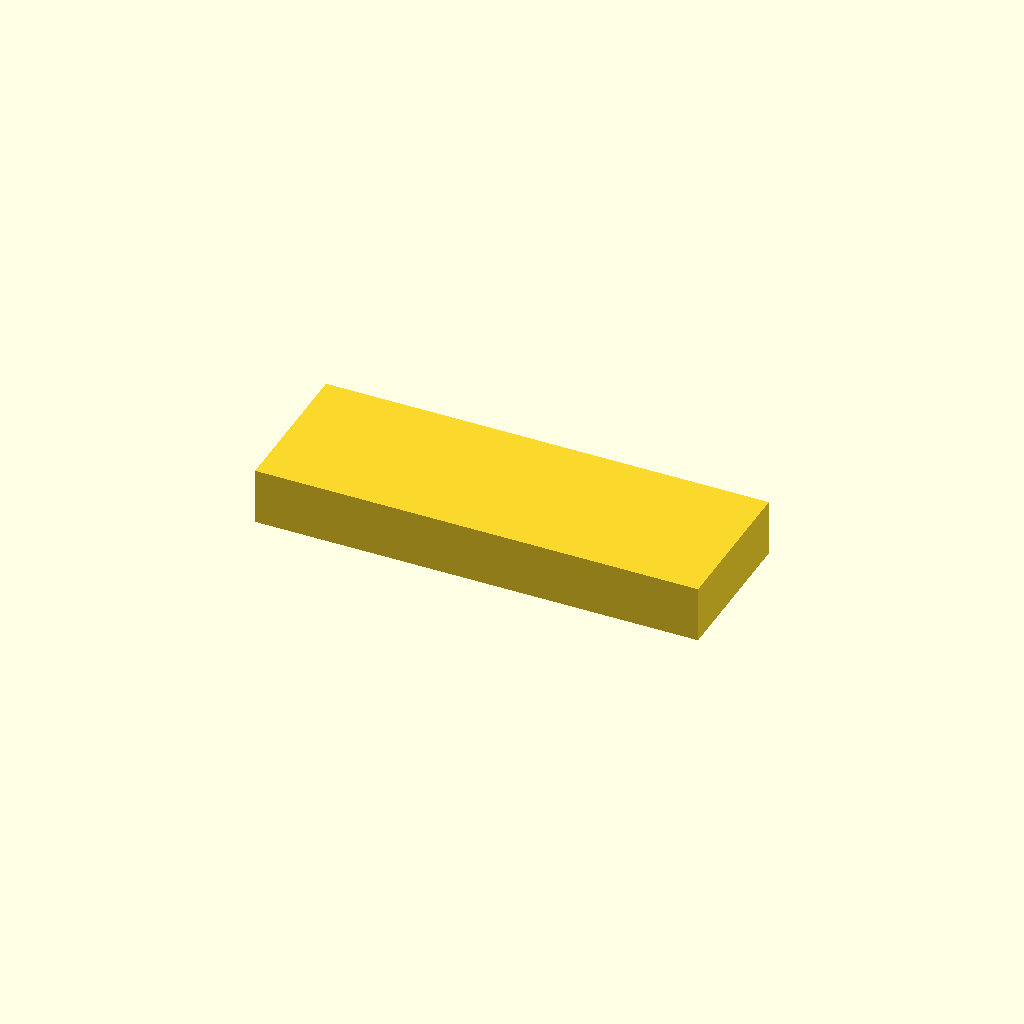
Cell 1 — every parameter at its default value.
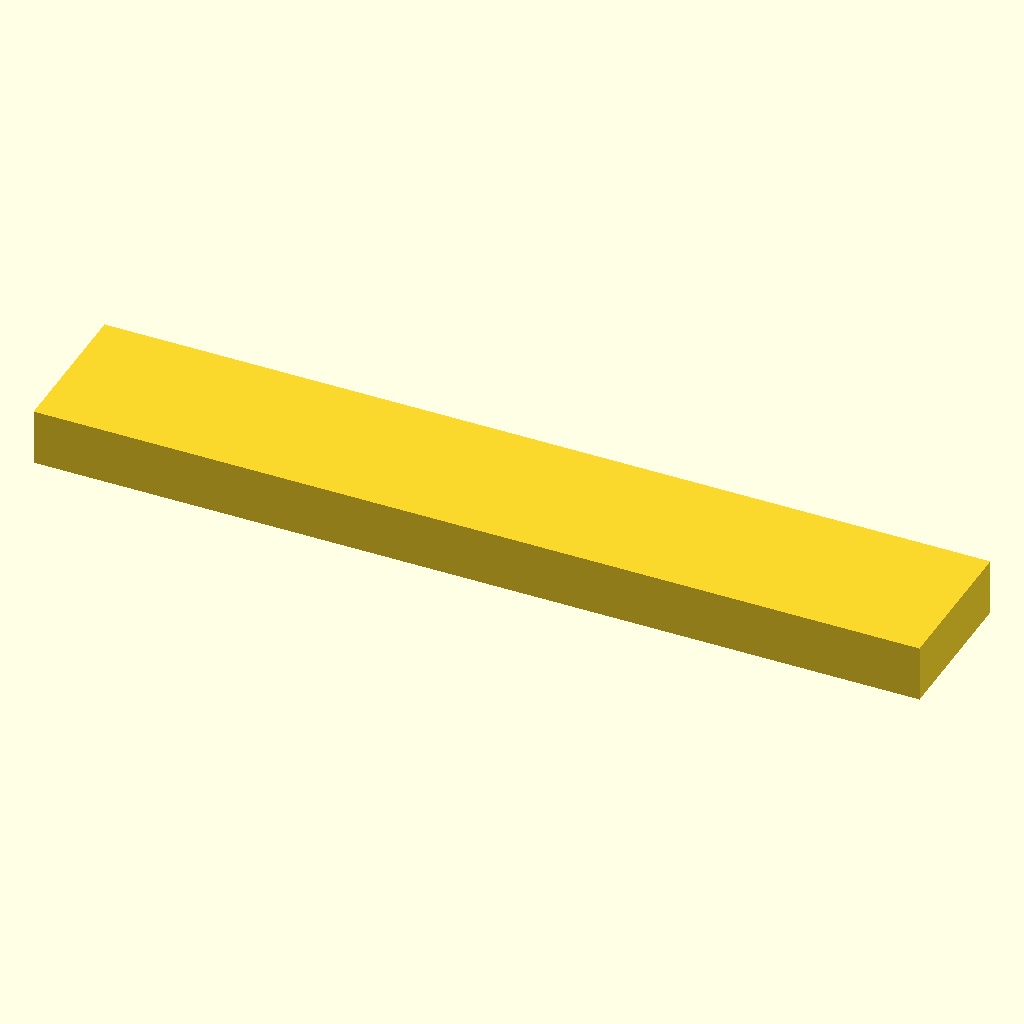
Cell 2: L = 58.9 (everything else at default).
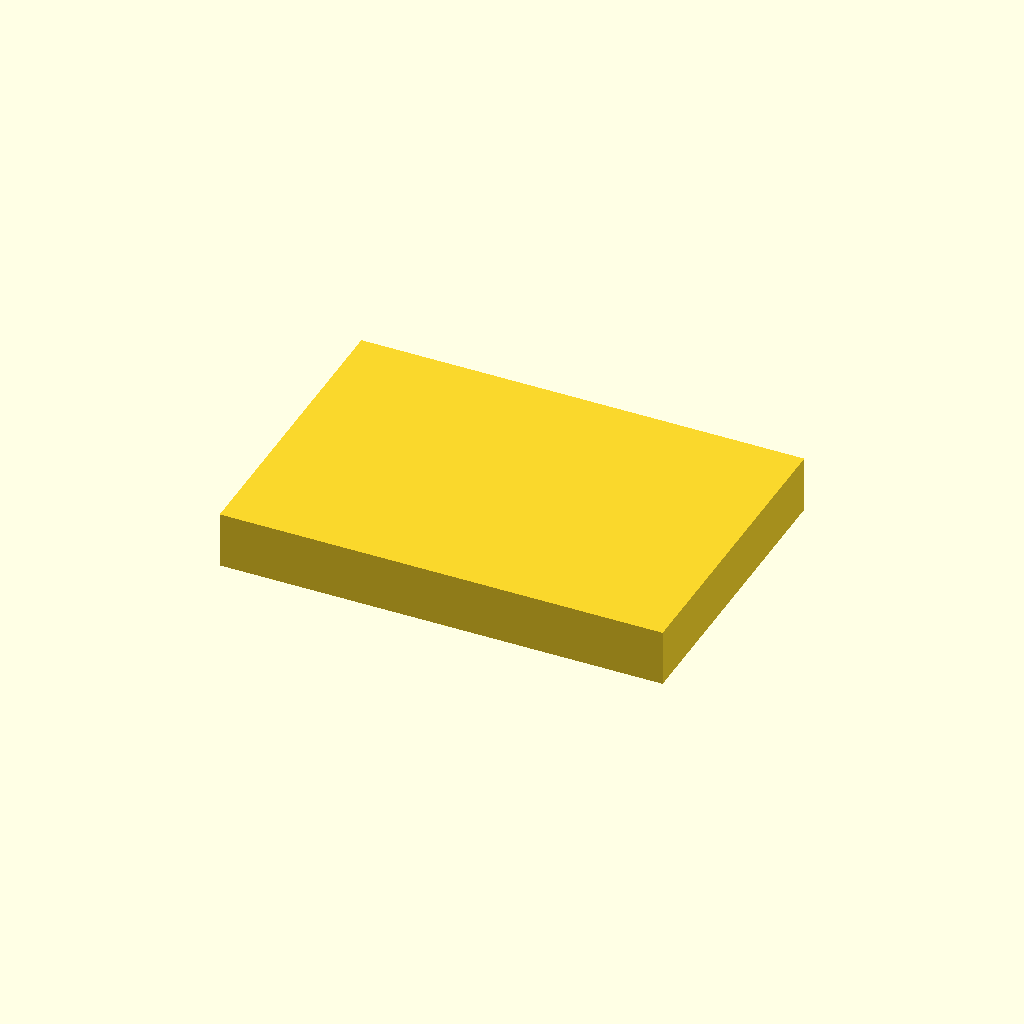
Cell 3: W = 20.2 (everything else at default).
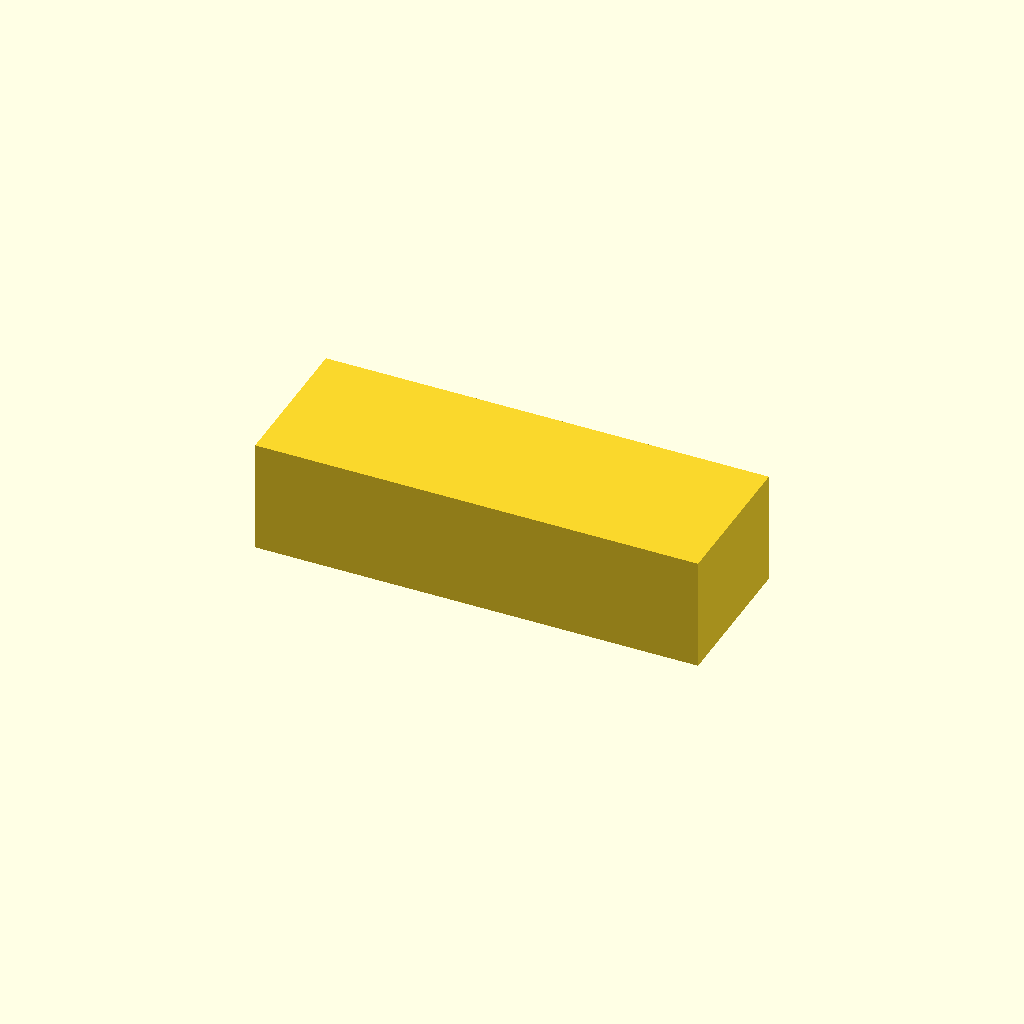
Cell 4: the same model with H = 7.5.
All cells are drawn from one camera (rotation 55°, 0°, 25°, orthographic, colour scheme Cornfield), so only the parameter changes between them.
The OpenSCAD source (results/tier-4-gp2y0d413k/pdf-page_gemma-4-e2b-1193bd7dcaaa-2026-09-05T15-18-01-523Z/final.scad):
// Sharp GP2Y0D413K0F Distance Sensor Modeling
// Coordinate System: Origin at center of the body. -Z points towards the mounting surface (PWB/Connector side).
// Dimensions are based on the provided outline dimensions in mm.

// --- Parameters based on Outline Dimensions ---
L = 29.45; // Length (mm)
W = 10.1;  // Width (mm)
H = 3.75;  // Thickness/Height (derived from drawing, representing the dimension between mounting features)

// --- Module Definitions ---

// Main Sensor Body
module sensor_body() {
    // The body is centered at the origin (0, 0, 0).
    // Since -Z points to the mounting surface, the body extends in the positive Z direction.
    cube([L, W, H], center = true);
}

// Optional: Representing a simplified connection area or mounting feature if required, 
// but focusing primarily on the main geometry defined by the outline.

// --- Model Execution ---
sensor_body();

// Note: The block diagram features (LED emitter, Output circuit, etc.) are functional representations
// and are not explicitly modeled as physical external features unless specific dimensions for their placement are provided.
Parameter table extracted from the source (name, type, default, range or options):
L: number, default 29.45
W: number, default 10.1
H: number, default 3.75
